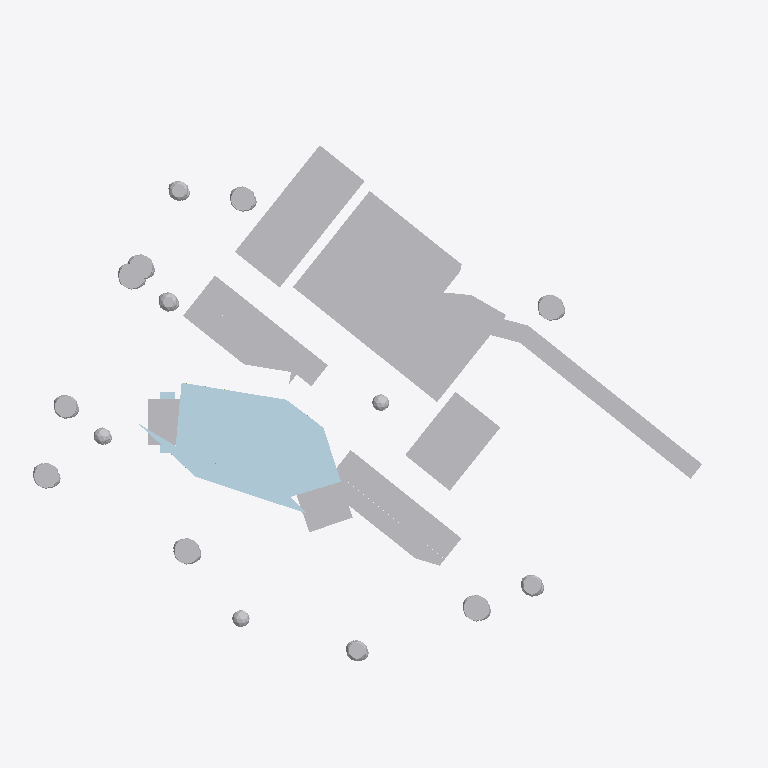
Plan cut of the same IFC building model at storey 'B1  EL 50.40 m' (level 6.40 m, cut at 7.80 m), seen from above with north up, elements coloured by IFC class (only those large enough to see are counted): 33 other elements (light grey), 3 plates (pale blue). Cut surfaces are drawn darker.
Extent 266.1 m × 207.8 m × 36.0 m (x, y, z). Storeys (10): B2  EL 46.80 m at 2.80 m; B1  EL 50.40 m at 6.40 m; 1F  EL 54.00 m at 10.00 m; 2F  EL 57.60 m at 13.60 m; 3F  EL 61.20 m at 17.20 m; 4F  EL 64.80 m at 20.80 m; PL  EL 67.15 m at 23.15 m; 5F  EL 68.40 m at 24.40 m; 6F  EL 72.00 m at 28.00 m; RF  EL 78.60 m at 34.60 m. Elements (4094): 1650 IfcBuildingElementPart, 1388 IfcMember, 859 IfcPlate, 83 IfcGeographicElement, 55 IfcColumn, 32 IfcSlab, 25 IfcRoof, 2 IfcCivilElement.

HEADER;
FILE_DESCRIPTION(('Hutoupi Cable Car BOT station design coordination'),'2;1');
FILE_NAME('T3_湖濱山城站_BIM_V1.6.ifc','2026-11-25T05:31:02',('Hutoupi project model'),('Skytaxi New Energy'),'IfcOpenShell 0.9.0post1+b5e509b','IfcOpenShell 0.9.0post1+b5e509b','');
FILE_SCHEMA(('IFC4'));
ENDSEC;
DATA;
#11=IFCPROJECT('3qY9fG99fLCwzS0UKl$DIX',$,'T3 湖濱山城站設計協調 BIM',$,$,'臺南市新化區虎頭埤地區纜車興建營運移轉案','投資計畫設計協調',(#4),#10);
#15=IFCSITE('32n0cAOsHIXggD2akjPNPy',$,'T3 站區局部座標',$,$,#14,$,$,.ELEMENT.,$,$,$,$,$);
#19=IFCBUILDING('378WaqFxLQ7PsvpB4XYjy0',$,'T3 湖濱山城站',$,$,#18,$,$,.ELEMENT.,44.0,$,$);
#25=IFCBUILDINGSTOREY('134Zi_BOvM9e3XEkjv_a4r',$,'B2  EL 46.80 m','V1.6 圖說 T3-A-14',$,#24,$,'湖景宴會層與面湖平台',.ELEMENT.,2.8);
#36=IFCBUILDINGSTOREY('1VykthcCbUo9dM5Qn37lL8',$,'B1  EL 50.40 m','V1.6 圖說 T3-A-15',$,#35,$,'會議層與宴會廳挑空',.ELEMENT.,6.4);
#47=IFCBUILDINGSTOREY('1TJXbUGMfQ9ueDk18_IyXs',$,'1F  EL 54.00 m','V1.6 圖說 T3-A-16',$,#46,$,'全日餐廳與宴會前廳',.ELEMENT.,10.0);
#58=IFCBUILDINGSTOREY('1Fb89NXoDK1wawyBjUC_Zy',$,'2F  EL 57.60 m','V1.6 圖說 T3-A-08',$,#57,$,'大廳、前庭與落客',.ELEMENT.,13.6);
#69=IFCBUILDINGSTOREY('12FCcc9c1HiRHUc0WBNUqK',$,'3F  EL 61.20 m','V1.6 圖說 T3-A-17',$,#68,$,'XR 室內沉浸式樂園與 SPA',.ELEMENT.,17.2);
#80=IFCBUILDINGSTOREY('2PhiJIt6zGvxNu3gCCjYLu',$,'4F  EL 64.80 m','V1.6 圖說 T3-A-17',$,#79,$,'外弧側健身區與 XR 挑空',.ELEMENT.,20.8);
#91=IFCBUILDINGSTOREY('0aAfh6JL5NNQlIhrKSGS1Q',$,'PL  EL 67.15 m','V1.6 圖說 T3-A-07',$,#90,$,'A／B 線雙側式月台',.ELEMENT.,23.15);
#102=IFCBUILDINGSTOREY('1cFzYyKyzI$8yBFIwKygCx',$,'5F  EL 68.40 m','V1.6 圖說 T3-A-07',$,#101,$,'轉乘大廳與候車廊',.ELEMENT.,24.4);
#113=IFCBUILDINGSTOREY('2lm_BISMDOr94o_tnGl4O9',$,'6F  EL 72.00 m','V1.6 圖說 T3-A-18',$,#112,$,'跨線連通與雲端餐廳',.ELEMENT.,28.0);
#124=IFCBUILDINGSTOREY('2cR5l5IEbOgPoUDsdO4x4j',$,'RF  EL 78.60 m','V1.6 圖說 T3-A-19',$,#123,$,'站房摺板屋面屋脊',.ELEMENT.,34.6);
#2264=IFCBUILDINGELEMENTPART('3XgaxzNuLIKheLroKxJH3s',$,'清水混凝土分件｜T3-G13-004','擋土・地下層・前庭停車・端部錨碇核心','混凝土端部錨碇核心、前庭停車量體與基座構件',#2263,#2260,'T3-G13-004',.USERDEFINED.);
#2173=IFCPLATE('2vOsGZM2THGxWbbqHNmgg3',$,'玻璃外殼分件｜T3-G12-003','擋土・地下層・前庭停車・端部錨碇核心','玻璃外殼分件',#2172,#2169,'T3-G12-003',.CURTAIN_PANEL.);
#2060=IFCBUILDINGELEMENTPART('0H5Z97rvjVkuun0hLfPj5t',$,'米白塗裝分件｜T3-G11-002','擋土・地下層・前庭停車・端部錨碇核心','米白塗裝分件',#2059,#2056,'T3-G11-002',.USERDEFINED.);
#263=IFCCIVILELEMENT('1Z$YwQsfHHmgKHJv5OPPi7',$,'道路鋪面｜T3-G04-001','整地・景觀・泳池平台','道路鋪面',#262,#259,'T3-G04-001');
#2104=IFCBUILDINGELEMENTPART('2xqucMOsnRPgaWrlyvL0le',$,'米白塗裝分件｜T3-G11-004','擋土・地下層・前庭停車・端部錨碇核心','米白塗裝分件',#2103,#2100,'T3-G11-004',.USERDEFINED.);
#2038=IFCBUILDINGELEMENTPART('0b_UW3kHrS8fqWcepxWXhP',$,'米白塗裝分件｜T3-G11-001','擋土・地下層・前庭停車・端部錨碇核心','米白塗裝分件',#2037,#2034,'T3-G11-001',.USERDEFINED.);
#2082=IFCBUILDINGELEMENTPART('3rOq3MeKbTpRm1_xnfJ7Mq',$,'米白塗裝分件｜T3-G11-003','擋土・地下層・前庭停車・端部錨碇核心','米白塗裝分件',#2081,#2078,'T3-G11-003',.USERDEFINED.);
#288=IFCGEOGRAPHICELEMENT('0zohMepLPL$B1_RCLlxOKk',$,'草地｜T3-G05-001','整地・景觀・泳池平台','草地',#287,#284,'T3-G05-001',.USERDEFINED.);
#310=IFCGEOGRAPHICELEMENT('1BxfK6DJDHhwagOf2zp0dA',$,'草地｜T3-G05-002','整地・景觀・泳池平台','草地',#309,#306,'T3-G05-002',.USERDEFINED.);
#2330=IFCBUILDINGELEMENTPART('2EzrRqPcfVFOYri_ff6$80',$,'清水混凝土分件｜T3-G13-007','擋土・地下層・前庭停車・端部錨碇核心','混凝土端部錨碇核心、前庭停車量體與基座構件',#2329,#2326,'T3-G13-007',.USERDEFINED.);
#2286=IFCBUILDINGELEMENTPART('1GCdrXRvDG6Bj8iYGJDS3g',$,'清水混凝土分件｜T3-G13-005','擋土・地下層・前庭停車・端部錨碇核心','混凝土端部錨碇核心、前庭停車量體與基座構件',#2285,#2282,'T3-G13-005',.USERDEFINED.);
#1460=IFCGEOGRAPHICELEMENT('0VfWZkR6XHPg7QfuCJOkXj',$,'樹冠｜T3-G07-037','整地・景觀・泳池平台','樹冠',#1459,#1456,'T3-G07-037',.USERDEFINED.);
#668=IFCGEOGRAPHICELEMENT('357FprYOrN0wOqTvSvsQ_M',$,'樹冠｜T3-G07-001','整地・景觀・泳池平台','樹冠',#667,#664,'T3-G07-001',.USERDEFINED.);
#1636=IFCGEOGRAPHICELEMENT('1woeQu1$LTuQpaVTZOOwiE',$,'樹冠｜T3-G07-045','整地・景觀・泳池平台','樹冠',#1635,#1632,'T3-G07-045',.USERDEFINED.);
#1020=IFCGEOGRAPHICELEMENT('2bSEaV521VZeXS18B1hrTp',$,'樹冠｜T3-G07-017','整地・景觀・泳池平台','樹冠',#1019,#1016,'T3-G07-017',.USERDEFINED.);
#932=IFCGEOGRAPHICELEMENT('2FJdRJPVPOKxNltvwSuFDP',$,'樹冠｜T3-G07-013','整地・景觀・泳池平台','樹冠',#931,#928,'T3-G07-013',.USERDEFINED.);
#1372=IFCGEOGRAPHICELEMENT('31ThUfs91Pc8ng0OXtKzT6',$,'樹冠｜T3-G07-033','整地・景觀・泳池平台','樹冠',#1371,#1368,'T3-G07-033',.USERDEFINED.);
#1548=IFCGEOGRAPHICELEMENT('1Lz$ckF0bGJ8jyHsKdFhjJ',$,'樹冠｜T3-G07-041','整地・景觀・泳池平台','樹冠',#1547,#1544,'T3-G07-041',.USERDEFINED.);
#1900=IFCGEOGRAPHICELEMENT('1uXAA1gsTSVxCAD3S618bC',$,'樹冠｜T3-G07-057','整地・景觀・泳池平台','樹冠',#1899,#1896,'T3-G07-057',.USERDEFINED.);
#1812=IFCGEOGRAPHICELEMENT('0zofIPah1KB8QPJJU1KSrx',$,'樹冠｜T3-G07-053','整地・景觀・泳池平台','樹冠',#1811,#1808,'T3-G07-053',.USERDEFINED.);
#1196=IFCGEOGRAPHICELEMENT('03e4Z2299MGQFlDRQdFuDp',$,'樹冠｜T3-G07-025','整地・景觀・泳池平台','樹冠',#1195,#1192,'T3-G07-025',.USERDEFINED.);
#1724=IFCGEOGRAPHICELEMENT('1W98huiZ9LDO$HFXKmvasq',$,'樹冠｜T3-G07-049','整地・景觀・泳池平台','樹冠',#1723,#1720,'T3-G07-049',.USERDEFINED.);
#756=IFCGEOGRAPHICELEMENT('3k342iftnKuRoufAcQoQO$',$,'樹冠｜T3-G07-005','整地・景觀・泳池平台','樹冠',#755,#752,'T3-G07-005',.USERDEFINED.);
#1108=IFCGEOGRAPHICELEMENT('3Z4Oqm70zSJh8SDZH1dWsi',$,'樹冠｜T3-G07-021','整地・景觀・泳池平台','樹冠',#1107,#1104,'T3-G07-021',.USERDEFINED.);
#1284=IFCGEOGRAPHICELEMENT('0w4n9fwCfIJw$RutFXfgoL',$,'樹冠｜T3-G07-029','整地・景觀・泳池平台','樹冠',#1283,#1280,'T3-G07-029',.USERDEFINED.);
#844=IFCGEOGRAPHICELEMENT('3UqjSdtHzOCxB$XVVkw4Vr',$,'樹冠｜T3-G07-009','整地・景觀・泳池平台','樹冠',#843,#840,'T3-G07-009',.USERDEFINED.);
#73299=IFCPLATE('0DSdNmR$fLTBPZKN8r5LXm',$,'玻璃外殼分件｜T3-G46-013','站廳館・客房四翼・婚禮堂','站廳館與公共量體玻璃外殼',#73298,#73295,'T3-G46-013',.CURTAIN_PANEL.);
#73453=IFCPLATE('1ERgVIWbfVWf8qQXNwO5SE',$,'玻璃外殼分件｜T3-G46-020','站廳館・客房四翼・婚禮堂','站廳館與公共量體玻璃外殼',#73452,#73449,'T3-G46-020',.CURTAIN_PANEL.);
#1658=IFCGEOGRAPHICELEMENT('1LZXKuHv9JzfhlQVJeGRCn',$,'樹冠｜T3-G07-046','整地・景觀・泳池平台','樹冠',#1657,#1654,'T3-G07-046',.USERDEFINED.);
#1482=IFCGEOGRAPHICELEMENT('3qMAeBzbnIUx2UjUveCfqb',$,'樹冠｜T3-G07-038','整地・景觀・泳池平台','樹冠',#1481,#1478,'T3-G07-038',.USERDEFINED.);
#954=IFCGEOGRAPHICELEMENT('3iUrsIup5TNOWzrdVbBAyu',$,'樹冠｜T3-G07-014','整地・景觀・泳池平台','樹冠',#953,#950,'T3-G07-014',.USERDEFINED.);
#1042=IFCGEOGRAPHICELEMENT('3hAMuTySzR$e35nOpQInVD',$,'樹冠｜T3-G07-018','整地・景觀・泳池平台','樹冠',#1041,#1038,'T3-G07-018',.USERDEFINED.);
#1394=IFCGEOGRAPHICELEMENT('0HuKFmZ1fGSuDepUPPmRqh',$,'樹冠｜T3-G07-034','整地・景觀・泳池平台','樹冠',#1393,#1390,'T3-G07-034',.USERDEFINED.);
#1746=IFCGEOGRAPHICELEMENT('3sSNMB7KfMogRduGW1f2TG',$,'樹冠｜T3-G07-050','整地・景觀・泳池平台','樹冠',#1745,#1742,'T3-G07-050',.USERDEFINED.);
#1570=IFCGEOGRAPHICELEMENT('33R28L_bfSAv1rDY7hWd28',$,'樹冠｜T3-G07-042','整地・景觀・泳池平台','樹冠',#1569,#1566,'T3-G07-042',.USERDEFINED.);
#690=IFCGEOGRAPHICELEMENT('3SGF_NlHPRMvaIWfh3dM1V',$,'樹冠｜T3-G07-002','整地・景觀・泳池平台','樹冠',#689,#686,'T3-G07-002',.USERDEFINED.);
ENDSEC;
